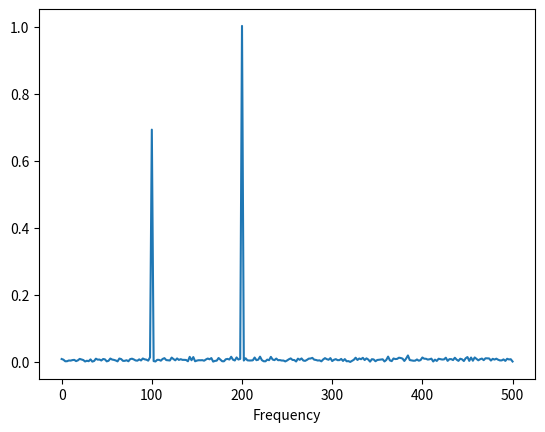

This chart was generated by the following Python code:
# -*- coding: utf-8 -*-
"""
1D time series manipulation.

[redacted]
"""

import numpy as np
import matplotlib.pyplot as plt
from scipy.interpolate import interp1d
from scipy.signal import  welch

class Series(object):
    """
    Time series class deals with a 1D time series data. Both uniform and 
    non-uniform sampled data are supported. Input: t (time) and ft (values).
    """
    
    def __init__(self, t, ft):
        """Initialize a time series.
        
        Parameters
        ----------
        t: numpy array
            1D array of time.
        ft: numpy array
            1D array of values.
        """
        self.t  = t                      # time 
        self.ft = ft                     # values

        self.N = len(t)                  # total sample number
        self.fun = interp1d(t, ft)       # function f(t)
        self.ut = np.linspace(t.min(), t.max(), self.N)  # uniform time 
        self.uft = self.fun(self.ut)     # series from uniform time
        self.dt = self.ut[1]-self.ut[0]  # uniform time step
        
        self.f = None                    # frequency
        self.F = None                    # frequency domain series
        self.hf = None                   # half frequency
        self.P1 = None                   # single sided spectrum
        
        self.psd_f = None                # PSD frequency
        self.psd_pxx = None              # power spectrum (density) 
        
        self.calc_spectrum()             # calculate single-sided spectrum
        self.calc_psd()                  # calculate psd
        
    def calc_spectrum(self):
        """Calculate single-sided spectrum."""
        self.F = np.fft.fft(self.uft)
        P2 = abs(self.F)/self.N*2      # double it as only present half freq
        self.P1 = P2[0:int(self.N/2)+1]
        Fs = 1./self.dt                # minimum frequency
        self.f = Fs*np.linspace(0., 1., self.N)
        self.hf = Fs*np.linspace(0, 1./2., int(self.N/2)+1)
        
    def plot_spectrum(self):
        """Plot single-sided spectrum."""
        plt.figure()
        plt.plot(self.hf, self.P1)
        plt.xlabel('Frequency')
        plt.show()
        
    def get_spectrum(self):
        """Get single-sided spectrum and return (freq, value)."""
        return self.hf, self.P1
    
    def calc_psd(self, **kwargs):
        """Calculate power spectrum density by using Welch's method."""
        self.psd_f, self.psd_pxx = welch(self.uft, fs=1./self.dt, **kwargs)
    
    def plot_psd(self):
        """Plot power spectrum density."""
        plt.figure()
        plt.plot(self.psd_f, self.psd_pxx)
        plt.xlabel('Frequency')
    
    def get_psd(self):
        """Get power spectrum density output (freq, pxx)."""
        return self.psd_f, self.psd_pxx
    
    
if __name__=='__main__':
    Fs = 1000                        # sampling frequency
    T  = 1/Fs                        # Sampling peroid, Delta t
    L  = 500                         # Length of singal: how many samples
    t = np.linspace(0, (L-1)*T, L)   # time vector
    f1, f2 = 100, 200                # Two principal frequencies
    a1, a2 = 0.7, 1.                 # Two amplitude
    y = a1*np.sin(2*np.pi*f1*t) + a2*np.sin(2*np.pi*f2*t)
    scale = .3
    rand = (np.random.rand(np.size(y)) - 0.5) * scale
    y2 = y + rand
    
    series = Series(t, y2)
    series.plot_spectrum()        